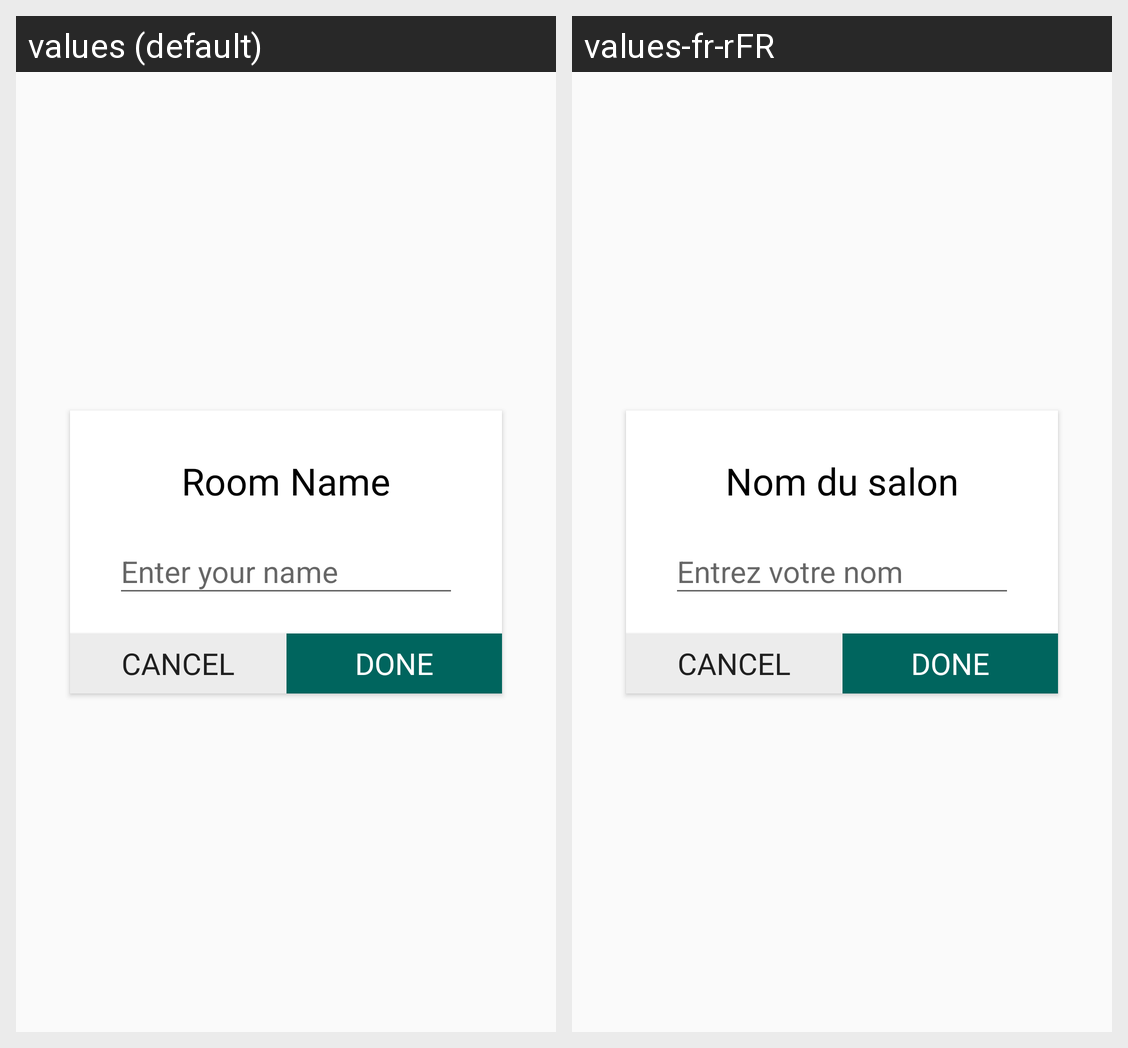

This grid shows one Android layout under two languages. Give, for every string resource on the screen, its name, the default text and each shown locale's text.
Android screen res/layout/dialog.xml rendered under 2 locales, left to right: values (default), values-fr-rFR. Device: Nexus 5 (rendered at 1080×1920; each locale shown at half size, 540×960, under a caption strip naming it); theme AppTheme.
Strings drawn on this screen, with the default value and each locale's value (text and hints the layout hard-codes, and strings that could not be matched under every locale, appear in the picture but are not listed):

room_name
  values: Room Name
  values-fr-rFR: Nom du salon

enter_name
  values: Enter your name
  values-fr-rFR: Entrez votre nom
